Run: headless pygame with SDL's dummy video driver; simulated clock (each Clock.tick advances the game by its frame time, no real sleeping); random seed 0; keys injected as events and as key.get_pressed() state; no mouse input.
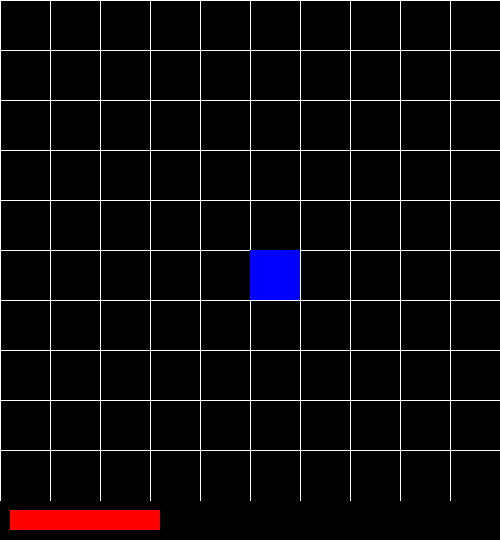
Frame 1 of 4 · flips 1–60 · no input
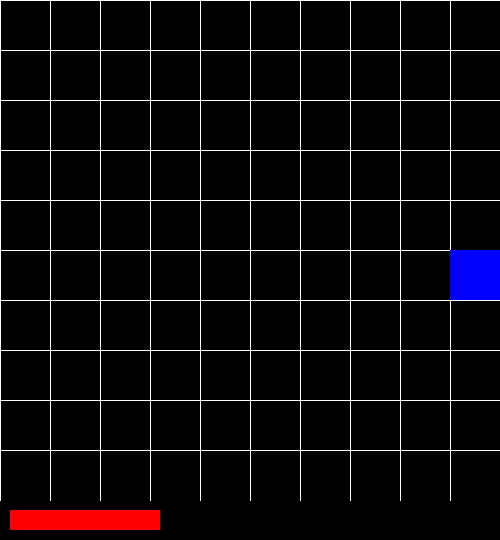
Frame 2 of 4 · flips 61–180 · tapped SPACE, RETURN · held RIGHT (→), D
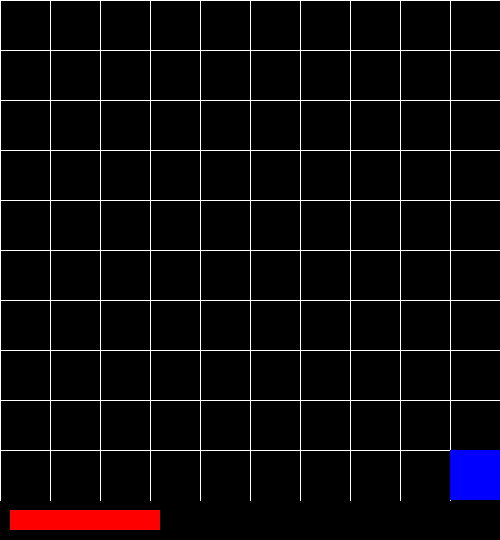
Frame 3 of 4 · flips 181–300 · held DOWN (↓), S
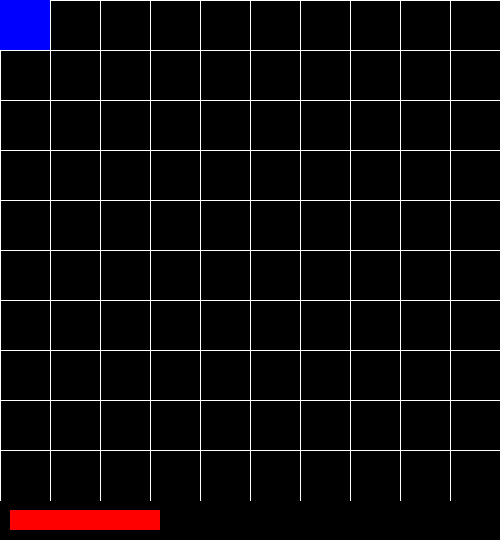
Frame 4 of 4 · flips 301–420 · held LEFT (←), A, UP (↑), W

The pygame program that drew these frames:

import pygame
import sys
import random

# === Config ===
BOARD_SIZE = 10       # n x n board
CELL_SIZE = 50        # pixel size of each cell
FPS = 10              # frames per second
INITIAL_LIFE = 30     # starting life (seconds)
ITEM_SPAWN_RATE = 2000  # in milliseconds (every 2 seconds)

# Colors
BLACK = (0, 0, 0)
WHITE = (255, 255, 255)
BLUE = (0, 0, 255)    # Player
GREEN = (0, 255, 0)   # Item
RED = (255, 0, 0)     # Life bar

# === Init Pygame ===
pygame.init()
screen = pygame.display.set_mode(
    (BOARD_SIZE * CELL_SIZE, BOARD_SIZE * CELL_SIZE + 40)
)
pygame.display.set_caption("Async Game Demo - Step 2")
clock = pygame.time.Clock()

# === Player State ===
player_pos = [BOARD_SIZE // 2, BOARD_SIZE // 2]  # start at center
life = INITIAL_LIFE

# === Items ===
items = []  # list of (x, y) positions

# Setup custom timers
LIFE_EVENT = pygame.USEREVENT + 1
ITEM_EVENT = pygame.USEREVENT + 2
pygame.time.set_timer(LIFE_EVENT, 1000)   # decrease life every second
pygame.time.set_timer(ITEM_EVENT, ITEM_SPAWN_RATE)  # spawn items


def draw_board():
    """Draw grid, player, items, and life bar."""
    screen.fill(BLACK)

    # Draw grid
    for x in range(0, BOARD_SIZE * CELL_SIZE, CELL_SIZE):
        pygame.draw.line(screen, WHITE, (x, 0), (x, BOARD_SIZE * CELL_SIZE))
    for y in range(0, BOARD_SIZE * CELL_SIZE, CELL_SIZE):
        pygame.draw.line(screen, WHITE, (0, y), (BOARD_SIZE * CELL_SIZE, y))

    # Draw items
    for ix, iy in items:
        rect = pygame.Rect(
            ix * CELL_SIZE,
            iy * CELL_SIZE,
            CELL_SIZE,
            CELL_SIZE
        )
        pygame.draw.rect(screen, GREEN, rect)

    # Draw player
    rect = pygame.Rect(
        player_pos[0] * CELL_SIZE,
        player_pos[1] * CELL_SIZE,
        CELL_SIZE,
        CELL_SIZE
    )
    pygame.draw.rect(screen, BLUE, rect)

    # Draw life bar
    pygame.draw.rect(
        screen,
        RED,
        (10, BOARD_SIZE * CELL_SIZE + 10, life * 5, 20)
    )

    pygame.display.flip()


def handle_input():
    """Move player with WASD keys."""
    keys = pygame.key.get_pressed()
    if keys[pygame.K_w] and player_pos[1] > 0:
        player_pos[1] -= 1
    elif keys[pygame.K_s] and player_pos[1] < BOARD_SIZE - 1:
        player_pos[1] += 1
    elif keys[pygame.K_a] and player_pos[0] > 0:
        player_pos[0] -= 1
    elif keys[pygame.K_d] and player_pos[0] < BOARD_SIZE - 1:
        player_pos[0] += 1


def check_item_collision():
    """Check if player collected an item."""
    global life
    for i, (ix, iy) in enumerate(items):
        if player_pos[0] == ix and player_pos[1] == iy:
            items.pop(i)
            life += 5  # increase life when item collected
            break


# === Main Loop ===
running = True
while running:
    for event in pygame.event.get():
        if event.type == pygame.QUIT:
            running = False

        elif event.type == LIFE_EVENT:
            life -= 1
            if life <= 0:
                print("Game Over!")
                running = False

        elif event.type == ITEM_EVENT:
            # Spawn random item if space is free
            new_item = (
                random.randint(0, BOARD_SIZE - 1),
                random.randint(0, BOARD_SIZE - 1)
                )
            if new_item not in items and new_item != tuple(player_pos):
                items.append(new_item)

    handle_input()
    check_item_collision()
    draw_board()
    clock.tick(FPS)

pygame.quit()
sys.exit()
